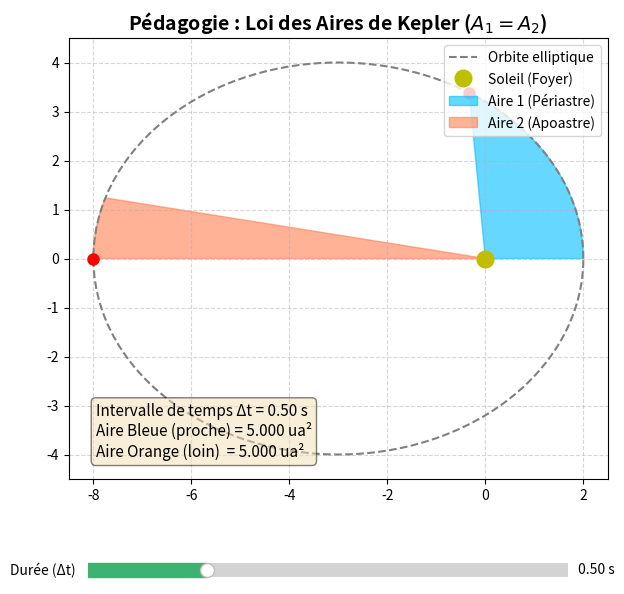

Generate this figure with matplotlib:
#!/usr/bin/env python3
# -*- coding: utf-8 -*-
"""
Created on Fri May 15 19:19:31 2026

@author: olivieralbrich-sales
"""

import numpy as np
import matplotlib.pyplot as plt
from matplotlib.widgets import Slider
from scipy.optimize import fsolve

# --- 1. Paramètres de l'orbite (Ellipse) ---
a = 5.0   # Demi-grand axe
e = 0.6   # Excentricité (assez élevée pour bien voir la différence de vitesse)
b = a * np.sqrt(1 - e**2)  # Demi-petit axe
c = a * e # Distance centre-foyer

# Le foyer (Soleil) est en (0,0). Le centre de l'ellipse est en (-c, 0)
x_foyer, y_foyer = 0, 0

# --- 2. Résolution de l'équation de Kepler ---
# M = E - e*sin(E). On cherche E à partir de l'anomalie moyenne M.
def kepler_equation(E, M, e):
    return E - e * np.sin(E) - M

def get_position_from_time(t):
    """ Calcule la position (x,y) sur l'ellipse pour un temps t donné """
    # M est proportionnel au temps (période T = 2*pi pour simplifier)
    M = t % (2 * np.pi)
    # Résolution numérique pour trouver l'anomalie excentrique E
    E_guess = M
    E_sol = fsolve(kepler_equation, E_guess, args=(M, e))[0]
    
    # Coordonnées par rapport au centre de l'ellipse
    x_centre = a * np.cos(E_sol)
    y_centre = b * np.sin(E_sol)
    
    # Translaté au foyer (Soleil à l'origine)
    return x_centre - c, y_centre

# --- 3. Initialisation de la figure ---
fig, ax = plt.subplots(figsize=(8, 7))
plt.subplots_adjust(bottom=0.25) # Place pour le curseur
ax.set_aspect('equal')
ax.grid(True, linestyle='--', alpha=0.5)
ax.set_title("Pédagogie : Loi des Aires de Kepler ($A_1 = A_2$)", fontsize=14, fontweight='bold')

# Dessin de l'orbite complète
theta = np.linspace(0, 2*np.pi, 200)
# Équation polaire de l'ellipse par rapport au foyer
p = a * (1 - e**2)
r_orbit = p / (1 + e * np.cos(theta))
x_orbit = r_orbit * np.cos(theta)
y_orbit = r_orbit * np.sin(theta)
ax.plot(x_orbit, y_orbit, color='gray', linestyle='--', label='Orbite elliptique')

# Dessin du Soleil (Foyer)
ax.plot(x_foyer, y_foyer, 'yo', markersize=12, label='Soleil (Foyer)')

# Temps initiaux (positions de départ fixes pour les deux planètes)
t1_dep = 0.0          # Proche du périastre (vitesse rapide)
t2_dep = np.pi - 0.5  # Proche de l'apoastre (vitesse lente)

# Éléments graphiques qui seront mis à jour
patch1 = None
patch2 = None
points_planetes, = ax.plot([], [], 'ro', markersize=8)

# Zone de texte pour afficher les aires
text_aires = ax.text(0.05, 0.05, "", transform=ax.transAxes, fontsize=11,
                     bbox=dict(boxstyle="round", facecolor="wheat", alpha=0.5))

# --- 4. Fonction de mise à jour du graphique ---
def update(delta_t):
    global patch1, patch2
    
    # Nettoyage des anciens coloriages d'aires
    if patch1: patch1.remove()
    if patch2: patch2.remove()
    
    # Échantillonnage du temps pour dessiner les arcs balayés
    t_v1 = np.linspace(t1_dep, t1_dep + delta_t, 100)
    t_v2 = np.linspace(t2_dep, t2_dep + delta_t, 100)
    
    # Calcul des coordonnées des arcs
    x1, y1 = [], []
    for t in t_v1:
        pos = get_position_from_time(t)
        x1.append(pos[0])
        y1.append(pos[1])
        
    x2, y2 = [], []
    for t in t_v2:
        pos = get_position_from_time(t)
        x2.append(pos[0])
        y2.append(pos[1])
        
    # Ajout du foyer pour fermer les polygones (secteurs d'aire)
    x1_poly = [x_foyer] + x1 + [x_foyer]
    y1_poly = [y_foyer] + y1 + [y_foyer]
    x2_poly = [x_foyer] + x2 + [x_foyer]
    y2_poly = [y_foyer] + y2 + [y_foyer]
    
    # Coloriage des aires
    patch1 = ax.fill(x1_poly, y1_poly, color='deepskyblue', alpha=0.6, label='Aire 1 (Périastre)')[0]
    patch2 = ax.fill(x2_poly, y2_poly, color='coral', alpha=0.6, label='Aire 2 (Apoastre)')[0]
    
    # Position actuelle des planètes (au bout du temps delta_t)
    p1_actuel = (x1[-1], y1[-1])
    p2_actuel = (x2[-1], y2[-1])
    points_planetes.set_data([p1_actuel[0], p2_actuel[0]], [p1_actuel[1], p2_actuel[1]])
    
    # Calcul mathématique de l'aire balayée (Loi de Kepler : Aire = (A_totale / T) * delta_t)
    # L'aire totale d'une ellipse est pi * a * b. Notre période T est 2*pi.
    aire_theorique = 0.5 * a * b * delta_t
    
    # Mise à jour du texte
    text_aires.set_text(f"Intervalle de temps \u0394t = {delta_t:.2f} s\n"
                        f"Aire Bleue (proche) = {aire_theorique:.3f} ua\u00b2\n"
                        f"Aire Orange (loin)  = {aire_theorique:.3f} ua\u00b2")
    
    # Gestion de la légende pour éviter les doublons à chaque mouvement de curseur
    handles, labels = ax.get_legend_handles_labels()
    by_label = dict(zip(labels, handles))
    ax.legend(by_label.values(), by_label.keys(), loc='upper right')
    
    fig.canvas.draw_idle()

# --- 5. Création du Curseur (Slider) ---
ax_slider = plt.axes([0.2, 0.1, 0.6, 0.04]) # Position du curseur [gauche, bas, largeur, hauteur]
slider_dt = Slider(
    ax=ax_slider,
    label='Durée (\u0394t) ',
    valmin=0.01,
    valmax=2.0,
    valinit=0.5,
    valfmt='%1.2f s',
    color='mediumseagreen'
)

# Liaison du curseur à la fonction de mise à jour
slider_dt.on_changed(update)

# Limites des axes pour bloquer la vue
ax.set_xlim(-a - c - 0.5, a - c + 0.5)
ax.set_ylim(-b - 0.5, b + 0.5)

# Premier affichage au démarrage
update(0.5)

plt.show()
